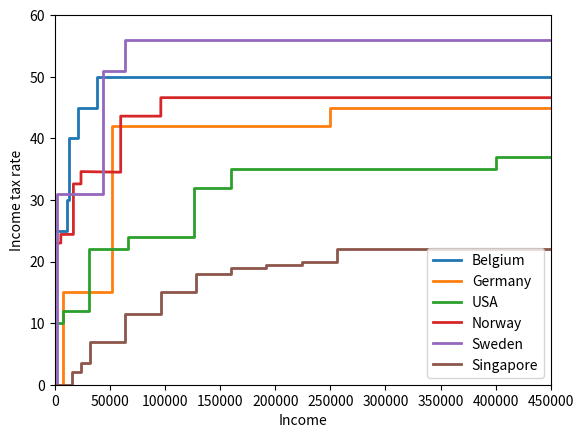

Source code (Python):
import matplotlib.pyplot as plt
belgium = [[0, 10860, 10860, 12470, 12470, 20780, 20780, 38080, 38080, 500000],
           [25, 25, 30, 30, 40, 40, 45, 45, 50, 50]]
germany = [[0, 7664, 7664, 52153, 52153,  250000, 250000, 500000],
           [0, 0, 15, 15, 42, 42, 45, 45]]
usa = [[0, 9525 * 0.8, 9525 * 0.8, 38700 * 0.8, 38700 * 0.8,  82500 * 0.8, 82500 * 0.8, 157500 * 0.8,
        157500 * 0.8,  200000 * 0.8, 200000 * 0.8, 500000 * 0.8, 500000 * 0.8, 500000],
       [10, 10, 12, 12, 22, 22, 24, 24, 32, 32, 35, 35, 37, 37]]
norway = [[0, 5465, 5465, 16900, 16900,  23790, 23790, 59805, 59805, 96205, 96205, 500000],
          [23, 23, 24.4, 24.4, 32.6, 32.6, 34.6, 34.5, 43.6, 43.6, 46.6, 46.6]]
sweden = [[0, 1880, 1880, 43890, 43890,  63850, 63850, 500000],
          [0, 0, 31, 31, 51, 51, 56, 56]]
netherlands = [[0, 19982, 19982,  67072, 67072, 500000],
               [36.55, 36.55, 40.80, 40.80, 52, 52]]
uk = [[0, 11500 * 1.14, 11500 * 1.14, 45000 * 1.14, 45000 * 1.14,  150000 * 1.14, 150000 * 1.14, 500000],
      [0, 0, 20, 20, 40, 40, 45, 45]]
france = [[0, 9807, 9807, 27086, 27086,  72617, 72617, 153783, 153783, 500000],
          [0, 0, 14, 14, 30, 30, 41, 41, 45, 45]]
singapore = [[0, 20000 * 0.8, 20000 * 0.8, 30000 * 0.8, 30000 * 0.8,  40000 * 0.8, 40000 * 0.8, 80000 * 0.8,
              80000 * 0.8,  120000 * 0.8, 120000 * 0.8, 160000 *
              0.8, 160000 * 0.8, 200000 * 0.8,  200000 * 0.8,
              240000 * 0.8, 240000 * 0.8, 280000 * 0.8, 280000 * 0.8, 320000 * 0.8, 320000 * 0.8, 500000],
             [0, 0, 2, 2, 3.5, 3.5, 7, 7, 11.5, 11.5, 15, 15, 18, 18, 19, 19, 19.5, 19.5, 20, 20, 22, 22]]


plt.plot(belgium[0], belgium[1], linewidth=2.0, label='Belgium')
plt.plot(germany[0], germany[1], linewidth=2.0,  label='Germany')
plt.plot(usa[0], usa[1], linewidth=2.0, label='USA')
plt.plot(norway[0], norway[1], linewidth=2.0,  label='Norway')
plt.plot(sweden[0], sweden[1], linewidth=2.0,  label='Sweden')
# plt.plot(netherlands[0], netherlands[1], linewidth=2.0,  label='Netherlands')
# plt.plot(uk[0], uk[1], linewidth=2.0,  label='UK')
# plt.plot(france[0], france[1], linewidth=2.0,  label='France')
plt.plot(singapore[0], singapore[1], linewidth=2.0,  label='Singapore')

plt.xlabel("Income")
plt.ylabel("Income tax rate")
plt.legend(loc='best')
plt.axis([0, 450000, 0, 60])
plt.show()
